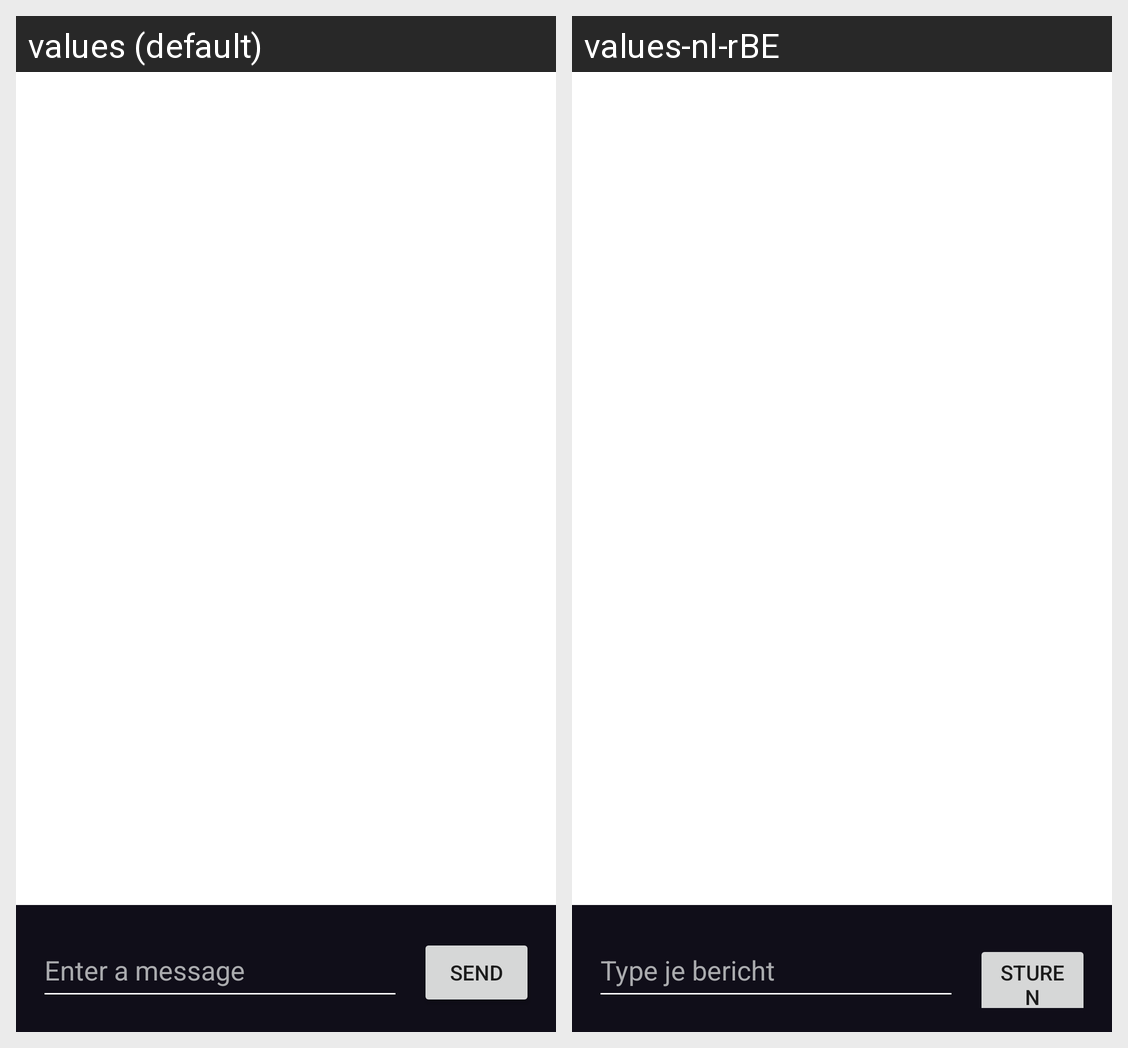

The same Android screen rendered under two of its app's locales, left to right. List the strings drawn on it with the default value and each locale's translation.
Android screen res/layout/activity_main.xml rendered under 2 locales, left to right: values (default), values-nl-rBE. Device: Nexus 5 (rendered at 1080×1920; each locale shown at half size, 540×960, under a caption strip naming it); theme Theme.Herexamen.
Strings drawn on this screen, with the default value and each locale's value (text and hints the layout hard-codes, and strings that could not be matched under every locale, appear in the picture but are not listed):

input_message
  values: Enter a message
  values-nl-rBE: Type je bericht

button_send
  values: Send
  values-nl-rBE: Sturen
